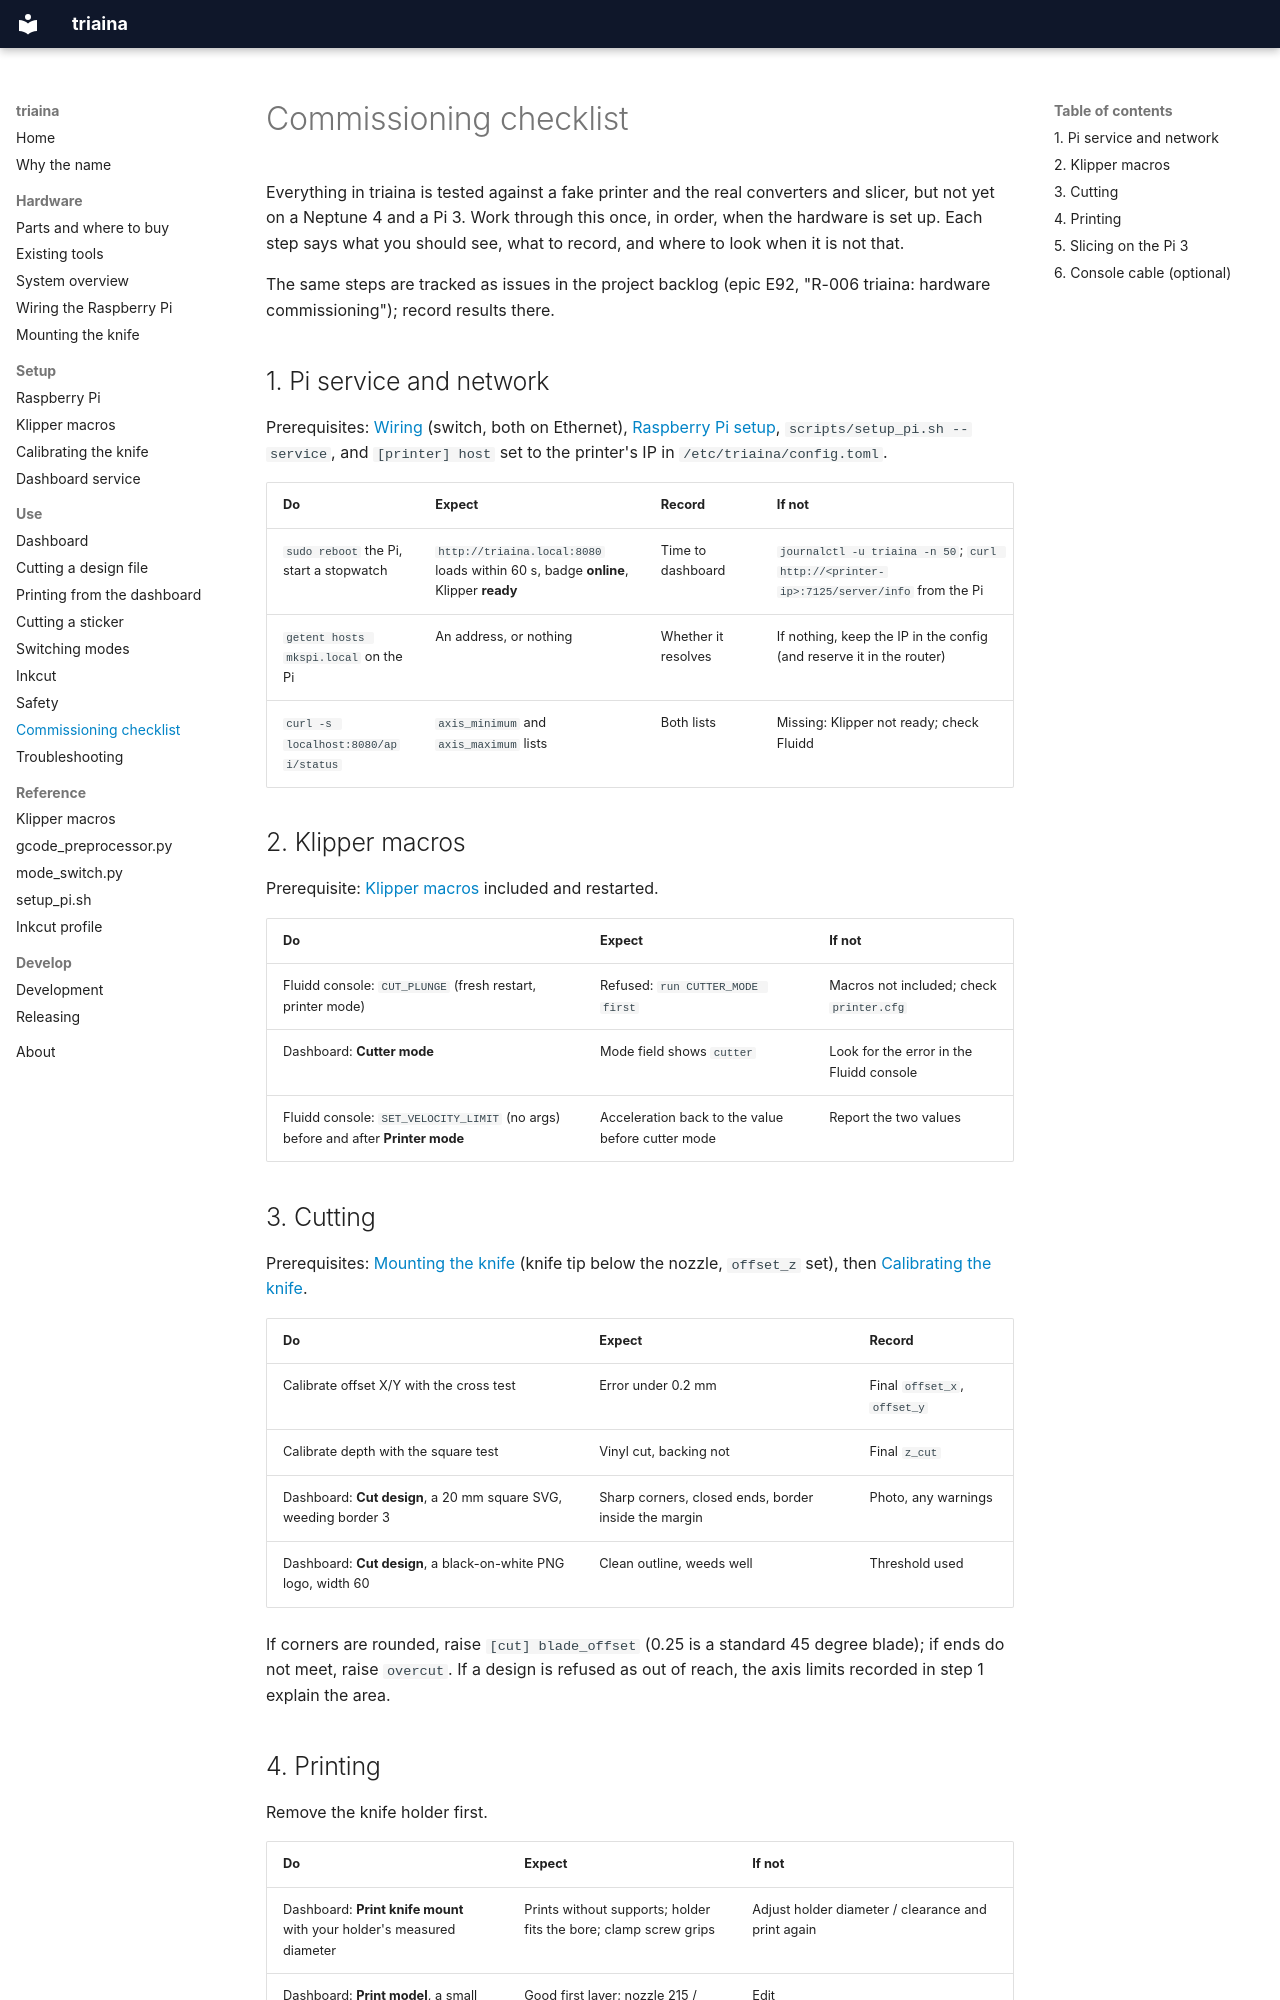

repository: nikolareljin/triaina · page: use/commissioning/index.html · generator: mkdocs

# Commissioning checklist

Everything in triaina is tested against a fake printer and the real converters
and slicer, but not yet on a Neptune 4 and a Pi 3. Work through this once, in
order, when the hardware is set up. Each step says what you should see, what
to record, and where to look when it is not that.

The same steps are tracked as issues in the project backlog (epic E92, "R-006 triaina:
hardware commissioning"); record results there.

## 1. Pi service and network

Prerequisites: [Wiring](../hardware/wiring.md) (switch, both on Ethernet),
[Raspberry Pi setup](../setup/pi.md), `scripts/setup_pi.sh --service`, and
`[printer] host` set to the printer's IP in `/etc/triaina/config.toml`.

| Do | Expect | Record | If not |
|---|---|---|---|
| `sudo reboot` the Pi, start a stopwatch | `http://triaina.local:8080` loads within 60 s, badge **online**, Klipper **ready** | Time to dashboard | `journalctl -u triaina -n 50`; `curl http://<printer-ip>:7125/server/info` from the Pi |
| `getent hosts mkspi.local` on the Pi | An address, or nothing | Whether it resolves | If nothing, keep the IP in the config (and reserve it in the router) |
| `curl -s localhost:8080/api/status` | `axis_minimum` and `axis_maximum` lists | Both lists | Missing: Klipper not ready; check Fluidd |

## 2. Klipper macros

Prerequisite: [Klipper macros](../setup/klipper.md) included and restarted.

| Do | Expect | If not |
|---|---|---|
| Fluidd console: `CUT_PLUNGE` (fresh restart, printer mode) | Refused: `run CUTTER_MODE first` | Macros not included; check `printer.cfg` |
| Dashboard: **Cutter mode** | Mode field shows `cutter` | Look for the error in the Fluidd console |
| Fluidd console: `SET_VELOCITY_LIMIT` (no args) before and after **Printer mode** | Acceleration back to the value before cutter mode | Report the two values |

## 3. Cutting

Prerequisites: [Mounting the knife](../hardware/knife-mount.md) (knife tip below
the nozzle, `offset_z` set), then [Calibrating the knife](../setup/calibration.md).

| Do | Expect | Record |
|---|---|---|
| Calibrate offset X/Y with the cross test | Error under 0.2 mm | Final `offset_x`, `offset_y` |
| Calibrate depth with the square test | Vinyl cut, backing not | Final `z_cut` |
| Dashboard: **Cut design**, a 20 mm square SVG, weeding border 3 | Sharp corners, closed ends, border inside the margin | Photo, any warnings |
| Dashboard: **Cut design**, a black-on-white PNG logo, width 60 | Clean outline, weeds well | Threshold used |

If corners are rounded, raise `[cut] blade_offset` (0.25 is a standard 45 degree
blade); if ends do not meet, raise `overcut`. If a design is refused as out of
reach, the axis limits recorded in step 1 explain the area.
